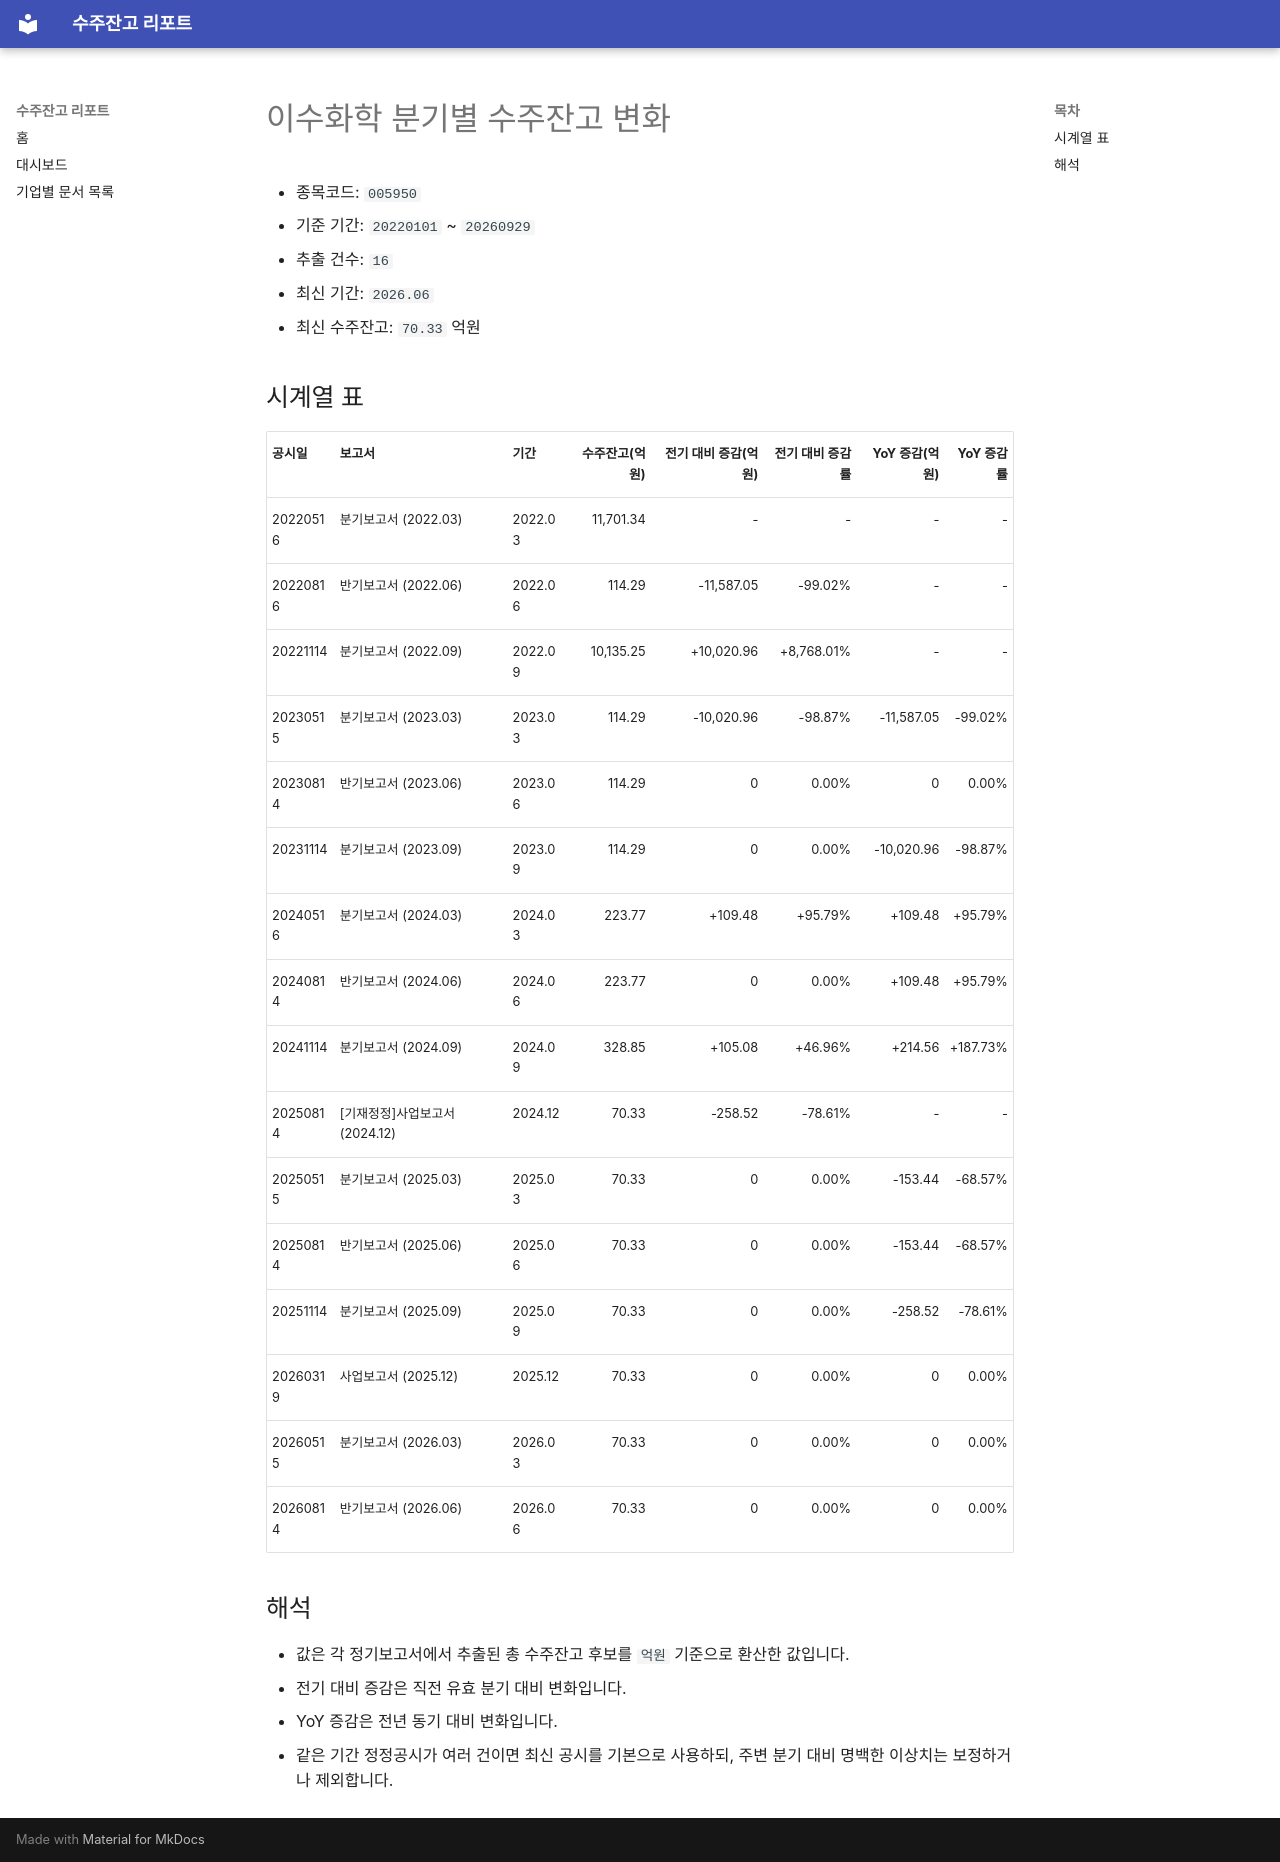

repository: agent-jaden/order-backlog-dashboard · page: companies/이수화학_수주잔고(005950)/index.html · generator: mkdocs

# 이수화학 분기별 수주잔고 변화

- 종목코드: `005950`
- 기준 기간: `20220101` ~ `20260929`
- 추출 건수: `16`
- 최신 기간: `2026.06`
- 최신 수주잔고: `70.33` 억원

## 시계열 표

| 공시일 | 보고서 | 기간 | 수주잔고(억원) | 전기 대비 증감(억원) | 전기 대비 증감률 | YoY 증감(억원) | YoY 증감률 |
| --- | --- | --- | ---: | ---: | ---: | ---: | ---: |
| 20220516 | 분기보고서 (2022.03) | 2022.03 | 11,701.34 | - | - | - | - |
| 20220816 | 반기보고서 (2022.06) | 2022.06 | 114.29 | -11,587.05 | -99.02% | - | - |
| 20221114 | 분기보고서 (2022.09) | 2022.09 | 10,135.25 | +10,020.96 | +8,768.01% | - | - |
| 20230515 | 분기보고서 (2023.03) | 2023.03 | 114.29 | -10,020.96 | -98.87% | -11,587.05 | -99.02% |
| 20230814 | 반기보고서 (2023.06) | 2023.06 | 114.29 | 0 | 0.00% | 0 | 0.00% |
| 20231114 | 분기보고서 (2023.09) | 2023.09 | 114.29 | 0 | 0.00% | -10,020.96 | -98.87% |
| 20240516 | 분기보고서 (2024.03) | 2024.03 | 223.77 | +109.48 | +95.79% | +109.48 | +95.79% |
| 20240814 | 반기보고서 (2024.06) | 2024.06 | 223.77 | 0 | 0.00% | +109.48 | +95.79% |
| 20241114 | 분기보고서 (2024.09) | 2024.09 | 328.85 | +105.08 | +46.96% | +214.56 | +187.73% |
| 20250814 | [기재정정]사업보고서 (2024.12) | 2024.12 | 70.33 | -258.52 | -78.61% | - | - |
| 20250515 | 분기보고서 (2025.03) | 2025.03 | 70.33 | 0 | 0.00% | -153.44 | -68.57% |
| 20250814 | 반기보고서 (2025.06) | 2025.06 | 70.33 | 0 | 0.00% | -153.44 | -68.57% |
| 20251114 | 분기보고서 (2025.09) | 2025.09 | 70.33 | 0 | 0.00% | -258.52 | -78.61% |
| 20260319 | 사업보고서 (2025.12) | 2025.12 | 70.33 | 0 | 0.00% | 0 | 0.00% |
| 20260515 | 분기보고서 (2026.03) | 2026.03 | 70.33 | 0 | 0.00% | 0 | 0.00% |
| 20260814 | 반기보고서 (2026.06) | 2026.06 | 70.33 | 0 | 0.00% | 0 | 0.00% |

## 해석

- 값은 각 정기보고서에서 추출된 총 수주잔고 후보를 `억원` 기준으로 환산한 값입니다.
- 전기 대비 증감은 직전 유효 분기 대비 변화입니다.
- YoY 증감은 전년 동기 대비 변화입니다.
- 같은 기간 정정공시가 여러 건이면 최신 공시를 기본으로 사용하되, 주변 분기 대비 명백한 이상치는 보정하거나 제외합니다.
